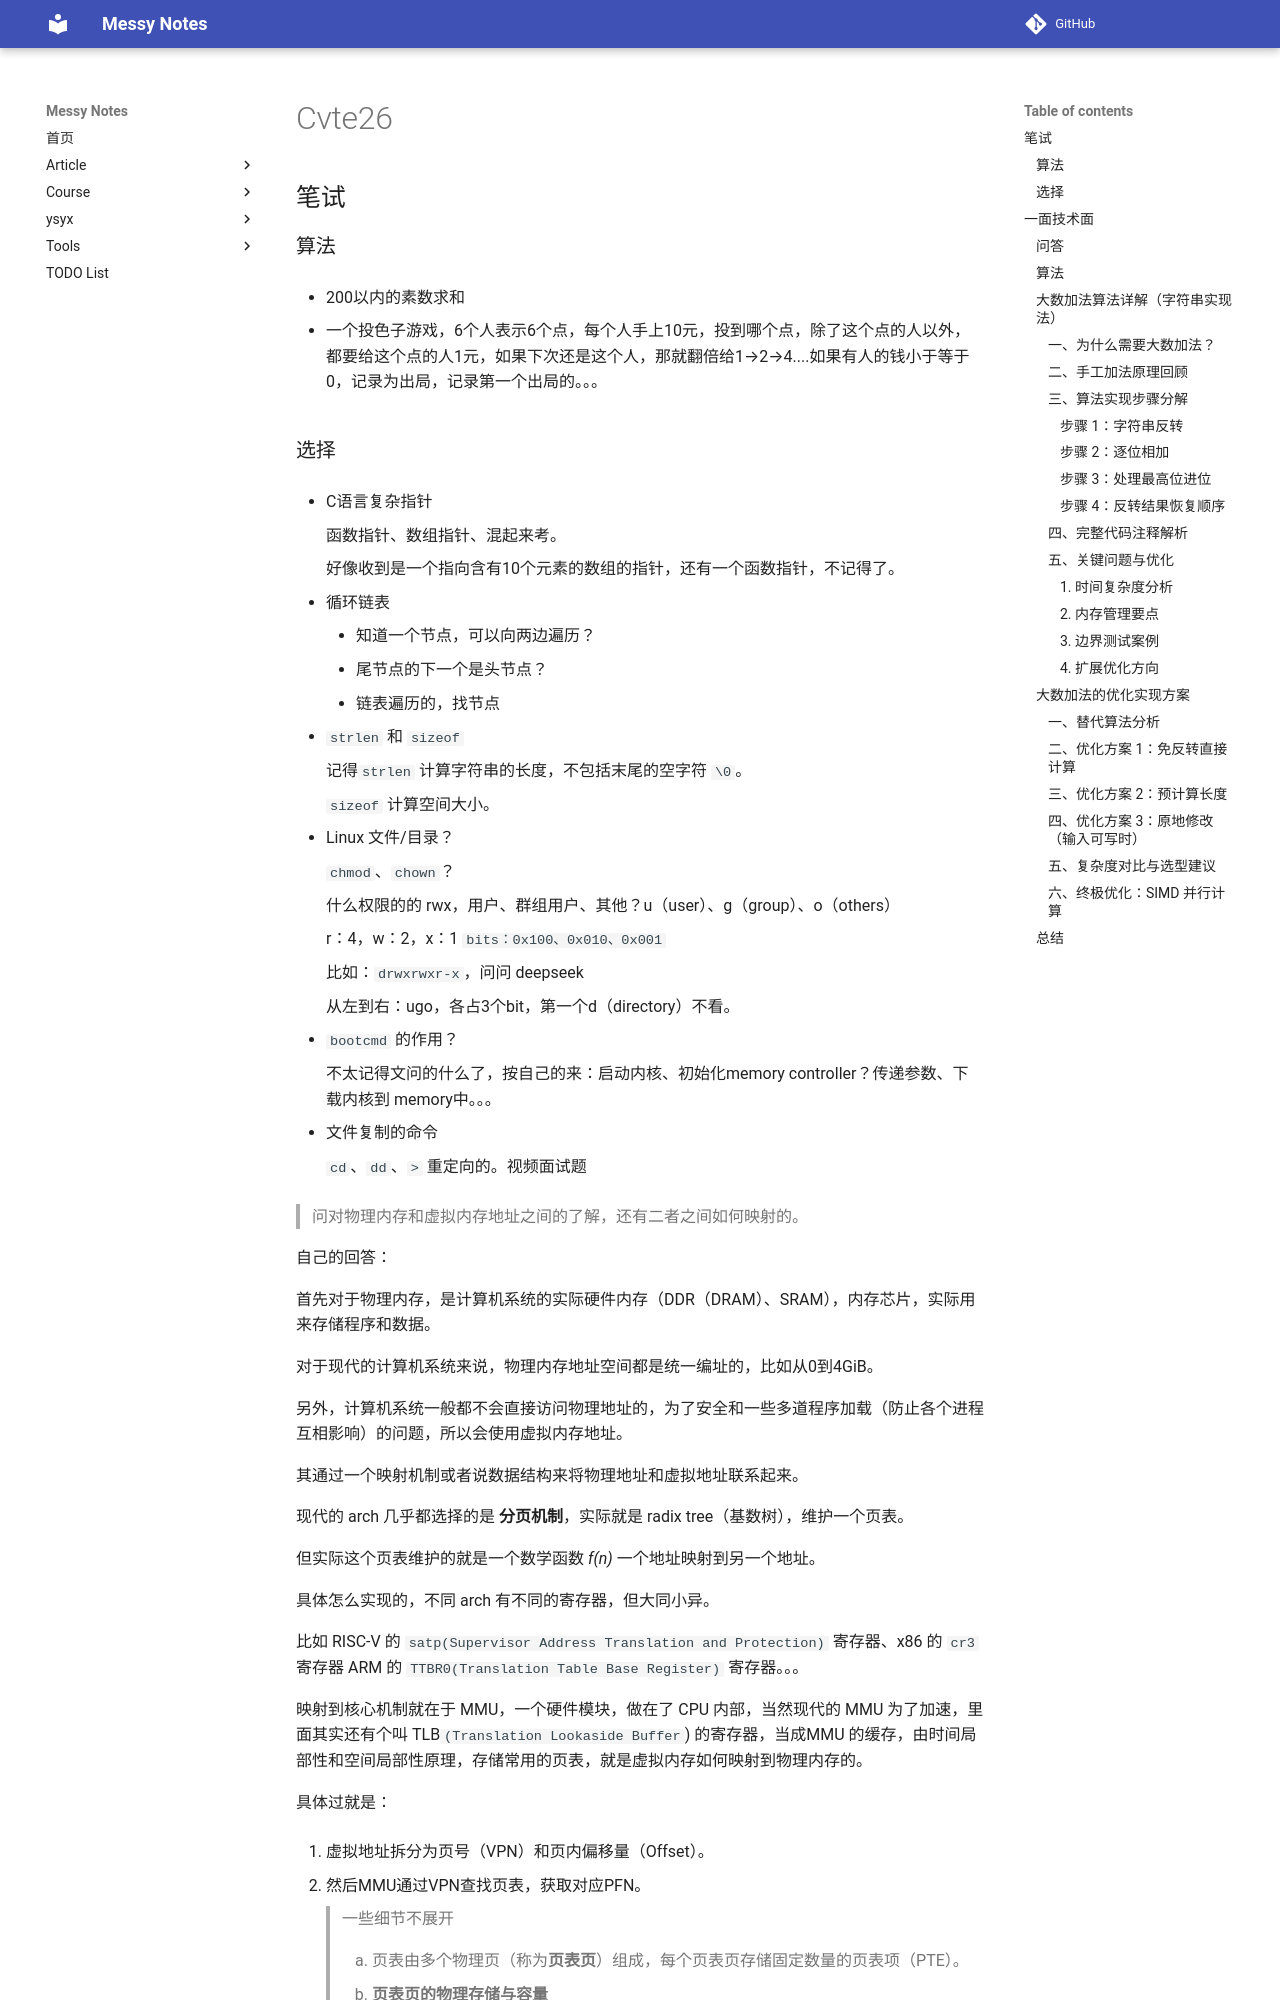

repository: JAILuo/notes · page: Archive/interview/own-Interview-questions/cvte26实习/cvte26.html · generator: mkdocs

## 笔试

### 算法

- 200以内的素数求和

- 一个投色子游戏，6个人表示6个点，每个人手上10元，投到哪个点，除了这个点的人以外，都要给这个点的人1元，如果下次还是这个人，那就翻倍给1→2→4....如果有人的钱小于等于0，记录为出局，记录第一个出局的。。。





### 选择

- C语言复杂指针

    函数指针、数组指针、混起来考。

    好像收到是一个指向含有10个元素的数组的指针，还有一个函数指针，不记得了。

- 循环链表

    - 知道一个节点，可以向两边遍历？
    - 尾节点的下一个是头节点？
    - 链表遍历的，找节点

- `strlen` 和 `sizeof`

    记得`strlen` 计算字符串的长度，不包括末尾的空字符 `\0`。

    `sizeof` 计算空间大小。

- Linux 文件/目录？

    `chmod`、`chown`？

    什么权限的的 rwx，用户、群组用户、其他？u（user）、g（group）、o（others）

    r：4，w：2，x：1 `bits：0x100、0x010、0x001`

    比如：`drwxrwxr-x`，问问 deepseek

    从左到右：ugo，各占3个bit，第一个d（directory）不看。

- `bootcmd` 的作用？

    不太记得文问的什么了，按自己的来：启动内核、初始化memory controller？传递参数、下载内核到 memory中。。。

- 文件复制的命令

    `cd`、`dd `、`>` 重定向的。视频面试题





> 问对物理内存和虚拟内存地址之间的了解，还有二者之间如何映射的。

自己的回答：

首先对于物理内存，是计算机系统的实际硬件内存（DDR（DRAM）、SRAM），内存芯片，实际用来存储程序和数据。

对于现代的计算机系统来说，物理内存地址空间都是统一编址的，比如从0到4GiB。

另外，计算机系统一般都不会直接访问物理地址的，为了安全和一些多道程序加载（防止各个进程互相影响）的问题，所以会使用虚拟内存地址。

其通过一个映射机制或者说数据结构来将物理地址和虚拟地址联系起来。

现代的 arch 几乎都选择的是 **分页机制**，实际就是 radix tree（基数树），维护一个页表。

但实际这个页表维护的就是一个数学函数 *f(n)* 一个地址映射到另一个地址。

具体怎么实现的，不同 arch 有不同的寄存器，但大同小异。

比如 RISC-V 的 `satp(Supervisor Address Translation and Protection)` 寄存器、x86 的 `cr3` 寄存器 ARM 的 `TTBR0(Translation Table Base Register)` 寄存器。。。

映射到核心机制就在于 MMU，一个硬件模块，做在了 CPU 内部，当然现代的 MMU 为了加速，里面其实还有个叫 TLB`(Translation Lookaside Buffer`) 的寄存器，当成MMU 的缓存，由时间局部性和空间局部性原理，存储常用的页表，就是虚拟内存如何映射到物理内存的。

具体过就是：

1. 虚拟地址拆分为页号（VPN）和页内偏移量（Offset）。

2. 然后MMU通过VPN查找页表，获取对应PFN。
